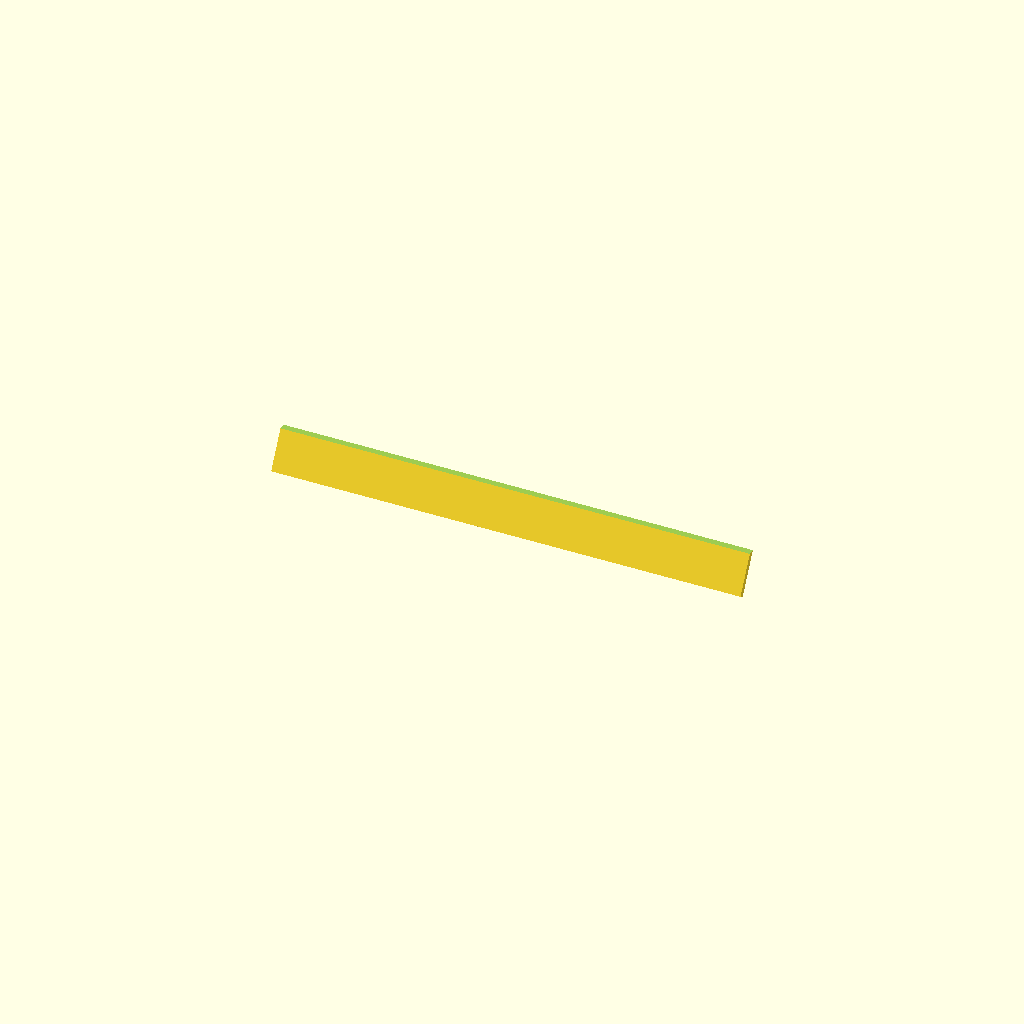
Cell 1: rendered with the file's own defaults.
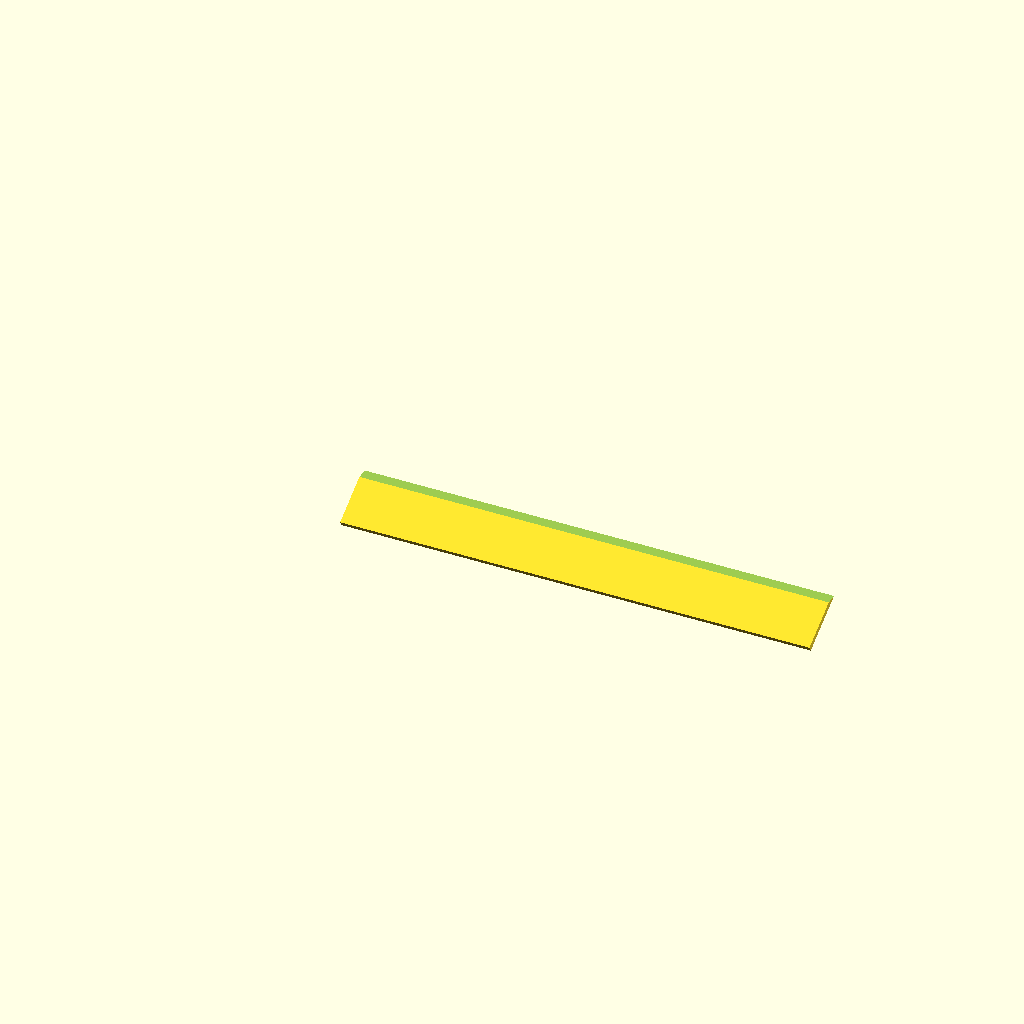
Cell 2 — slant_angle set to 60, the other parameters unchanged.
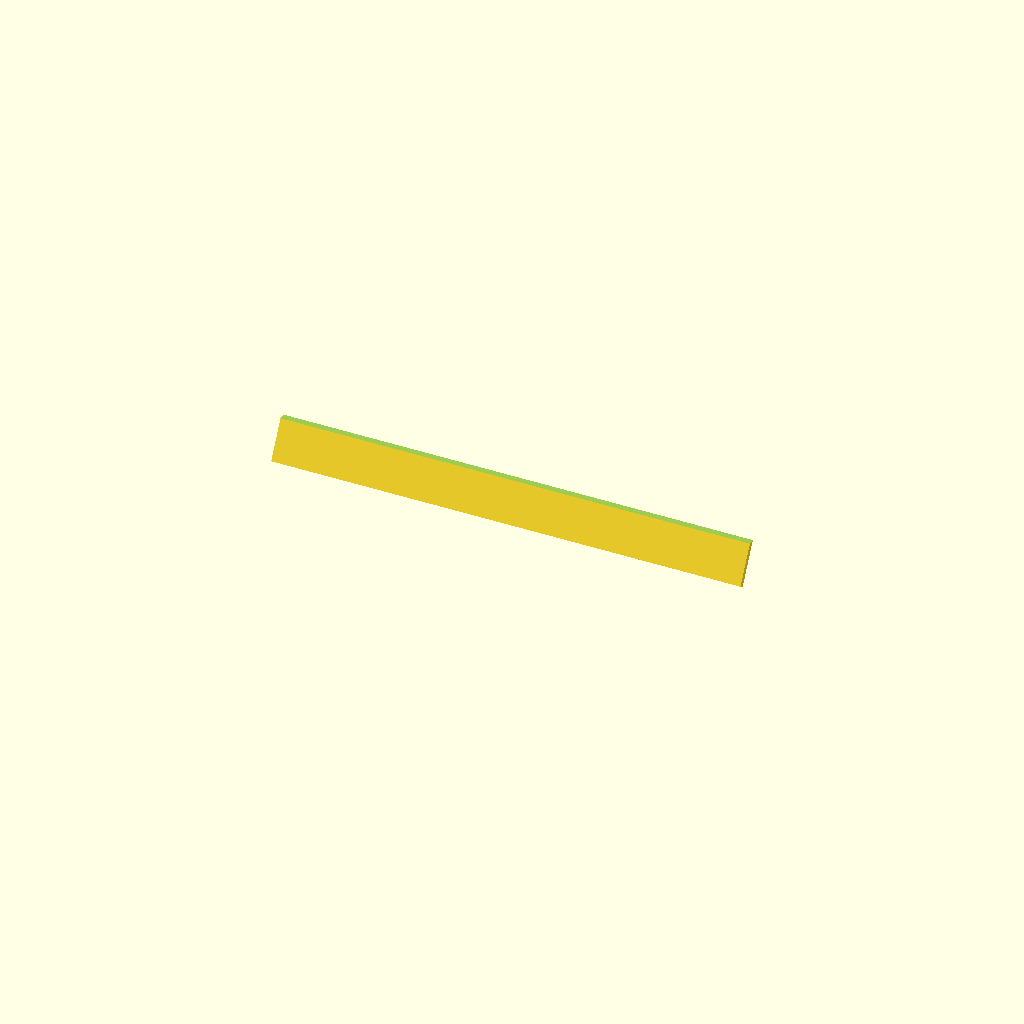
Cell 3: floor_t = 12 (everything else at default).
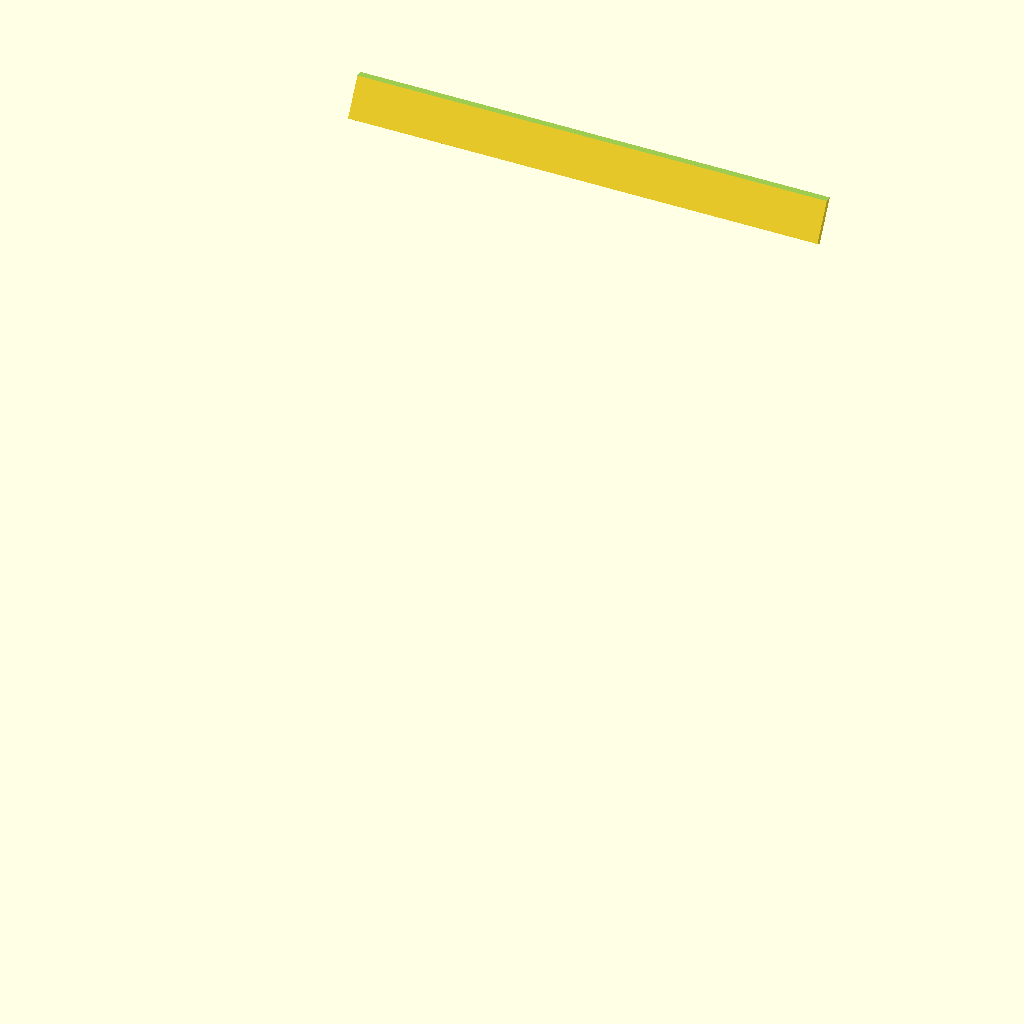
Cell 4: front_n_u = 8 (everything else at default).
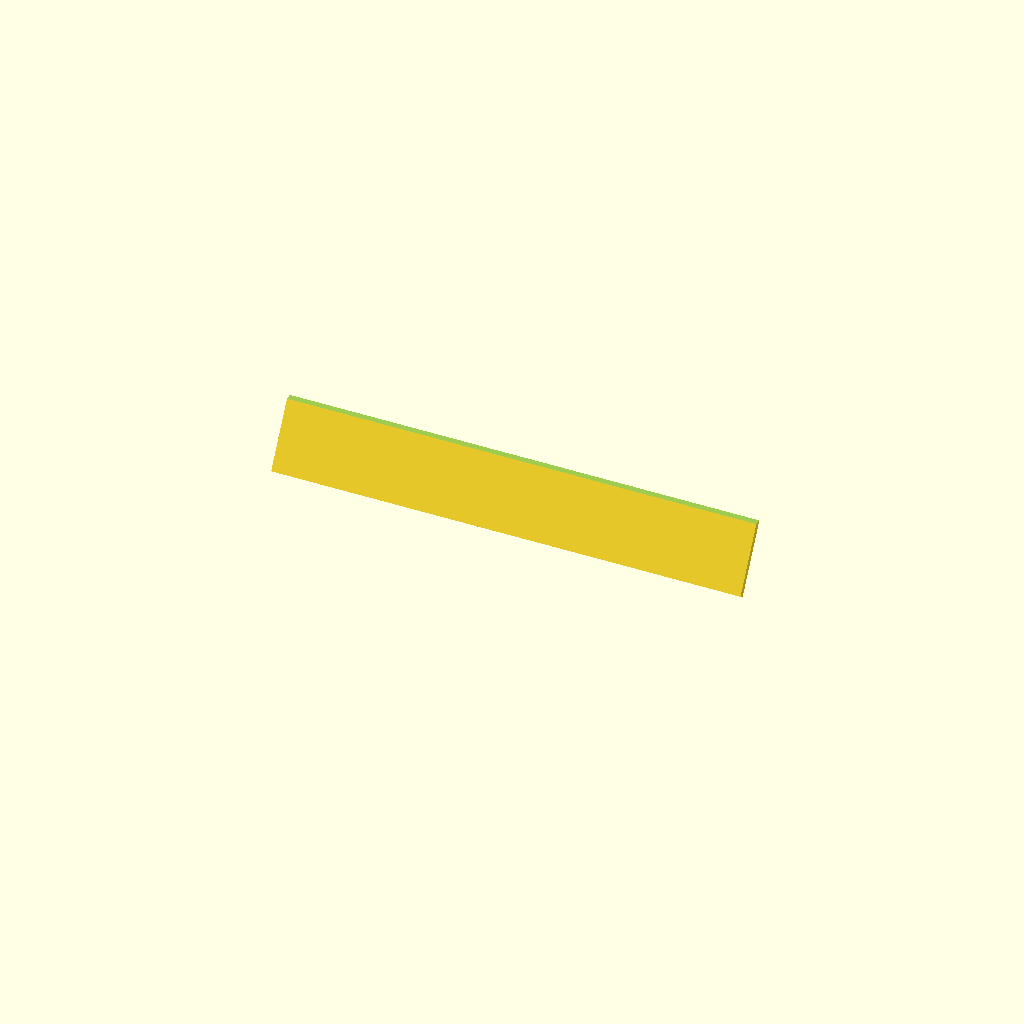
Cell 5: top_margin = 30 (everything else at default).
All cells are drawn from one camera (rotation 55°, 0°, 25°, orthographic, colour scheme Cornfield), so only the parameter changes between them.
The OpenSCAD source (Console10_slant_cap_tall.scad):
// =============================================================================
// CONSOLE10 — Slant gap cap  (TALL variant: +3 mm vertical)
//
// Copy of Console10_slant_cap.scad, extended 3 mm taller VERTICALLY. The extra
// height is added at the BOTTOM edge (top stays trimmed flush with the top panel).
//
// A glue-on filler that closes the gap on the front 30-deg slant between the TOP
// panel and the TOP of the display faceplate (now mounted at the highest slant
// inserts). It follows the slant profile, is flush with the 3 mm display panel
// front, and extends 3 mm DOWN over the panel top (a lap that hides the seam).
// Glued to the top; not screwed.
//
// Local frame (= print orientation, lay it flat):
//   X = width,  Y = up the slant,  Z = thickness  (+Z = operator/front side).
// =============================================================================

// ---- shared geometry (kept equal to the module + faceplate) ----
slant_angle = 30;          // front slant, degrees from vertical
U           = 44.45;       // 1U
floor_t     = 6;           // bottom-panel slab thickness (slant seat reference)
front_gap   = U;           // 1U gap above the front-bottom corner
front_n_u   = 4;           // 4U slant mount capacity
top_margin  = 15;          // gap at the top of the slant above the highest mount
front_len   = front_gap + front_n_u * U + top_margin;   // 237.25 — slant length
back_h      = front_len * cos(slant_angle);             // 205.45 — cheek back-edge height
top_slab    = 6;                                        // top-panel slab thickness
top_top_z   = floor_t + back_h + top_slab;             // 217.45 — TOP of the top panel

// ---- display panel placement it caps (must match Console10_module.scad) ----
plate_h        = 3 * U;        // 133.35 — display faceplate height (3U)
panel_slant_up = (front_gap + (front_n_u - 1)*U + 38.10) - 127.00;  // 88.90 (highest-mount shift)
panel_top_s    = panel_slant_up + plate_h;     // 222.25 — panel top, along slant

// ---- cap ----
cap_w     = 253;           // full module width (flush with the cheek outer faces)
cap_t     = 3;             // thickness, flush with the display panel front
clr       = 2;             // base clearance above the panel top
extra_v   = 3;             // THIS VARIANT: extend 3 mm taller vertically, added at the bottom
cap_bot   = panel_top_s + clr - extra_v / cos(slant_angle);   // bottom edge drops 3 mm vertically
// run the plate up PAST the top of the top panel; the placement trims it flat there
cap_top_s = (top_top_z - floor_t) / cos(slant_angle) + 8;
cap_len   = cap_top_s - cap_bot;

$fn = 48;

echo(str("SLANT CAP  panel_top_s=", panel_top_s, "  cap_bot=", cap_bot,
         "  clearance_above_panel=", cap_bot - panel_top_s, " mm",
         "  top trimmed @ z=", top_top_z));

// raw plate in the local (print) frame, oversized at the top
module slant_cap() {
    translate([-cap_w/2, 0, 0]) cube([cap_w, cap_len, cap_t]);
}

// placed onto the slant (same tilt + seat as the faceplate), then TRIMMED flat at
// the top so the top face is horizontal + flush with the top of the top panel.
module slant_cap_on_slant() {
    difference() {
        translate([0, sin(slant_angle) * cap_bot, cos(slant_angle) * cap_bot])
            translate([0, 0, floor_t])
                rotate([90 - slant_angle, 0, 0])
                    slant_cap();
        translate([0, 0, top_top_z + 500]) cube([cap_w + 20, 2000, 1000], center = true);
    }
}

// Print orientation: undo the slant placement so the flat back lands on the bed
// (3 mm tall, with the angled trimmed top as an edge).
module slant_cap_for_print() {
    rotate([-(90 - slant_angle), 0, 0])
        translate([0, 0, -floor_t])
            translate([0, -sin(slant_angle) * cap_bot, -cos(slant_angle) * cap_bot])
                slant_cap_on_slant();
}

// Render: on-slant preview by default; -D print_mode=true for the flat print export.
print_mode = false;
if (print_mode) slant_cap_for_print();
else            slant_cap_on_slant();
Customizer parameters (derived from the source; name, type, default, range or options):
slant_angle: number, default 30
U: number, default 44.45
floor_t: number, default 6
front_n_u: number, default 4
top_margin: number, default 15
top_slab: number, default 6
cap_w: number, default 253
cap_t: number, default 3
clr: number, default 2
extra_v: number, default 3
